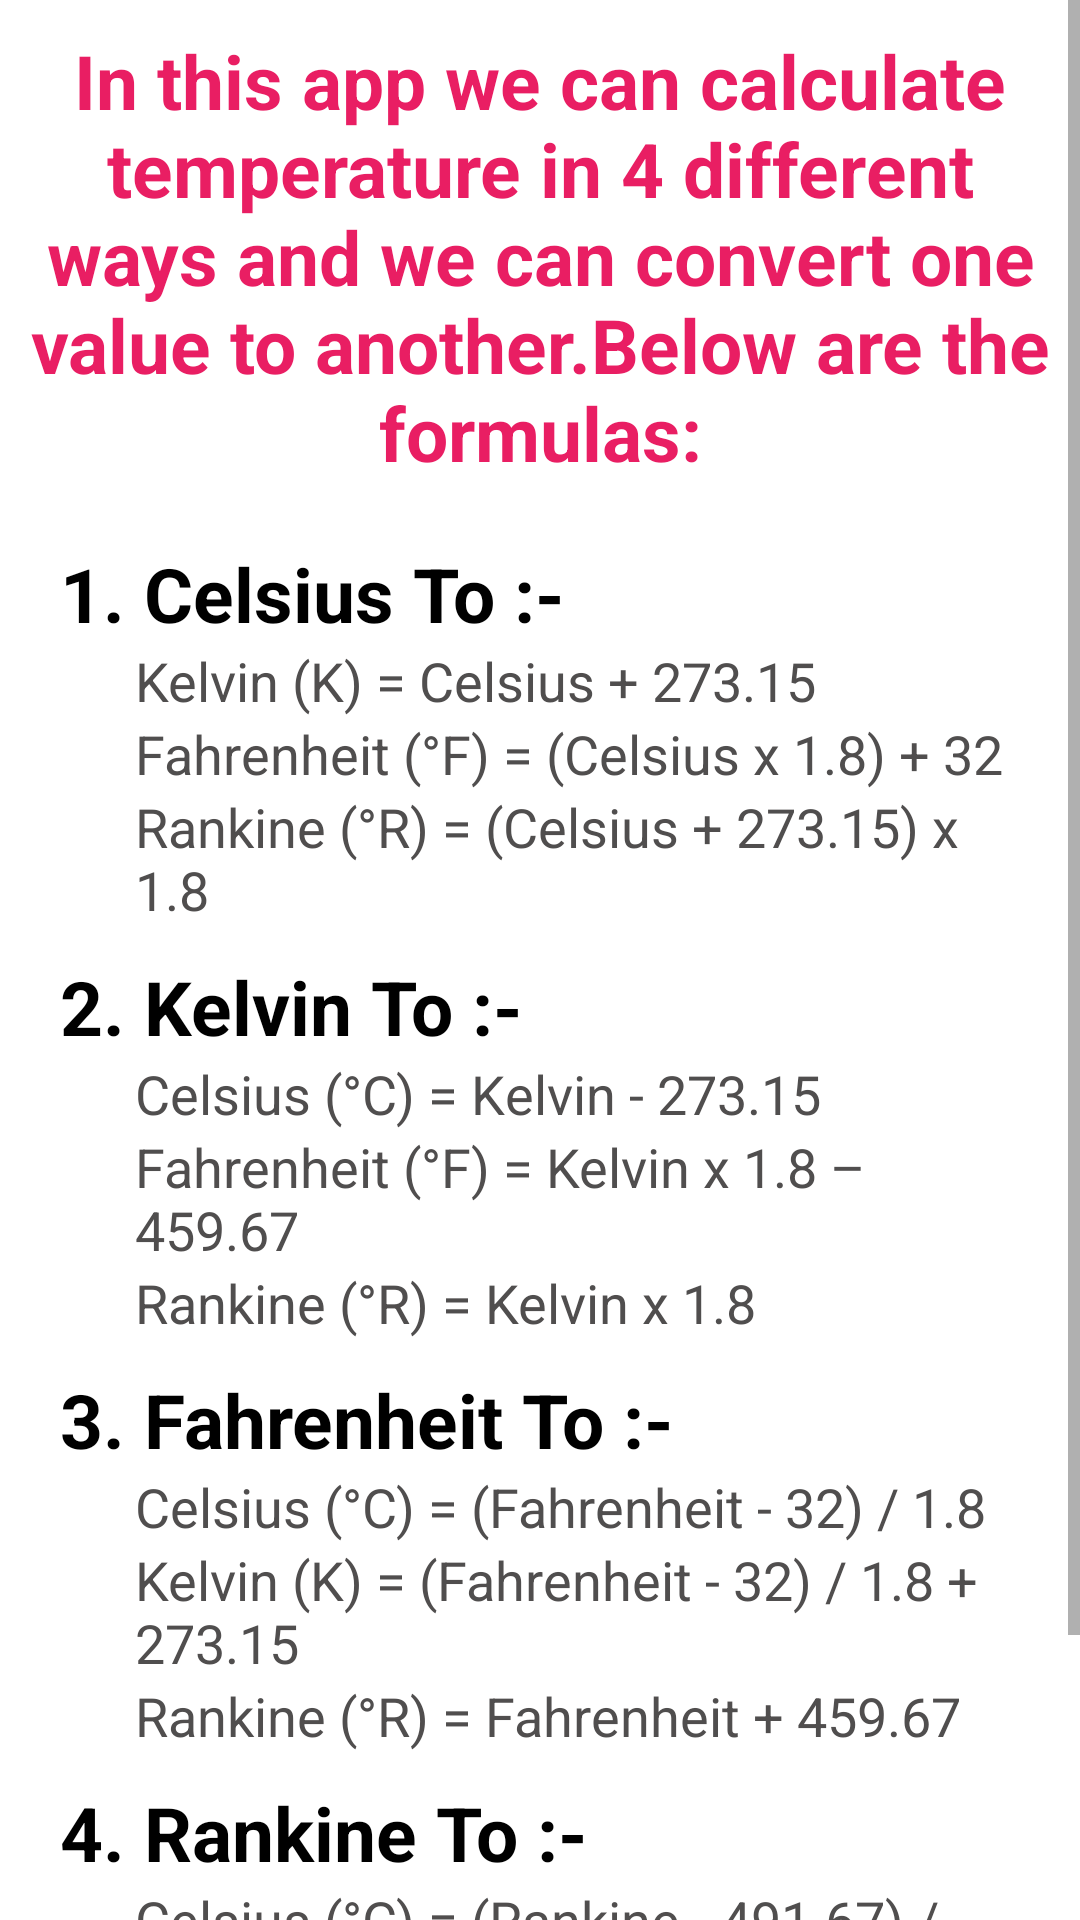

This screen was rendered from an Android layout file. Write that file and the resources it references.
<!-- AndroidManifest.xml: application theme Theme.TemperatureConverterCKFR -->
<!-- res/layout/fragment_method.xml -->
<?xml version="1.0" encoding="utf-8"?>
<FrameLayout xmlns:android="http://schemas.android.com/apk/res/android"
    xmlns:tools="http://schemas.android.com/tools"
    android:layout_width="match_parent"
    android:layout_height="match_parent"
    tools:context=".MethodFragment">

    <ScrollView
        android:layout_width="match_parent"
        android:layout_height="wrap_content"
        tools:ignore="UselessParent">

        <LinearLayout
            android:layout_width="match_parent"
            android:layout_height="wrap_content"
            android:orientation="vertical">

            <TextView
                android:layout_width="match_parent"
                android:layout_height="wrap_content"
                android:padding="10dp"
                android:text="@string/dis_text"
                android:textAlignment="center"
                android:textColor="@color/reset_color"
                android:textSize="25sp"
                android:textStyle="bold" />

            <LinearLayout
                android:layout_width="match_parent"
                android:layout_height="wrap_content"
                android:layout_marginStart="20dp"
                android:layout_marginBottom="30dp"
                android:orientation="vertical">

                
                <TextView
                    android:layout_width="match_parent"
                    android:layout_height="wrap_content"
                    android:layout_marginTop="10dp"
                    android:text="@string/celsius_to"
                    style="@style/text_color"
                    android:textSize="25sp"
                    android:textStyle="bold" />

                <TextView
                    style="@style/law_style"
                    android:text="@string/kelvin_k_celsius_273_15" />

                <TextView
                    style="@style/law_style"
                    android:text="@string/fahrenheit_f_celsius_x_1_8_32" />

                <TextView
                    style="@style/law_style"
                    android:text="@string/rankine_r_celsius_273_15_x_1_8" />

                
                <TextView
                    android:layout_width="match_parent"
                    android:layout_height="wrap_content"
                    android:layout_marginTop="10dp"
                    android:text="@string/kelvin_to"
                    style="@style/text_color"
                    android:textSize="25sp"
                    android:textStyle="bold" />

                <TextView
                    style="@style/law_style"
                    android:text="@string/celsius_c_kelvin_273_15" />

                <TextView
                    style="@style/law_style"
                    android:text="@string/fahrenheit_f_kelvin_x_1_8_459_67" />

                <TextView
                    style="@style/law_style"
                    android:text="@string/rankine_r_kelvin_x_1_8" />

                
                <TextView
                    android:layout_width="match_parent"
                    android:layout_height="wrap_content"
                    android:layout_marginTop="10dp"
                    android:text="@string/fahrenheit_to"
                    style="@style/text_color"
                    android:textSize="25sp"
                    android:textStyle="bold" />

                <TextView
                    style="@style/law_style"
                    android:text="@string/celsius_c_fahrenheit_32_1_8" />

                <TextView
                    style="@style/law_style"
                    android:text="@string/kelvin_k_fahrenheit_32_1_8_273_15" />

                <TextView
                    style="@style/law_style"
                    android:text="@string/rankine_r_fahrenheit_459_67" />

                
                <TextView
                    android:layout_width="match_parent"
                    android:layout_height="wrap_content"
                    android:layout_marginTop="10dp"
                    android:text="@string/rankine_to"
                    style="@style/text_color"
                    android:textSize="25sp"
                    android:textStyle="bold" />

                <TextView
                    style="@style/law_style"
                    android:text="@string/celsius_c_rankine_491_67_1_8" />

                <TextView
                    style="@style/law_style"
                    android:text="@string/kelvin_k_rankine_1_8" />

                <TextView
                    style="@style/law_style"
                    android:text="@string/fahrenheit_f_rankine_459_67" />
            </LinearLayout>

        </LinearLayout>
    </ScrollView>

</FrameLayout>
<!-- resources referenced by this layout -->
<resources>
  <color name="reset_color">#E91E63</color>
  <string name="celsius_c_fahrenheit_32_1_8">Celsius (°C) = (Fahrenheit - 32) / 1.8</string>
  <string name="celsius_c_kelvin_273_15">Celsius (°C) = Kelvin - 273.15</string>
  <string name="celsius_c_rankine_491_67_1_8">Celsius (°C) = (Rankine - 491.67) / 1.8</string>
  <string name="celsius_to">1. Celsius To :-</string>
  <string name="dis_text">In this app we can calculate temperature in 4 different ways and we can convert one value to another.Below are the formulas: </string>
  <string name="fahrenheit_f_celsius_x_1_8_32">Fahrenheit (°F) = (Celsius x 1.8) + 32</string>
  <string name="fahrenheit_f_kelvin_x_1_8_459_67">Fahrenheit (°F) = Kelvin x 1.8 – 459.67</string>
  <string name="fahrenheit_f_rankine_459_67">Fahrenheit (°F) = Rankine - 459.67</string>
  <string name="fahrenheit_to">3. Fahrenheit To :-</string>
  <string name="kelvin_k_celsius_273_15">Kelvin (K) = Celsius + 273.15</string>
  <string name="kelvin_k_fahrenheit_32_1_8_273_15">Kelvin (K) = (Fahrenheit - 32) / 1.8 + 273.15</string>
  <string name="kelvin_k_rankine_1_8">Kelvin (K) = Rankine / 1.8</string>
  <string name="kelvin_to">2. Kelvin To :-</string>
  <string name="rankine_r_celsius_273_15_x_1_8">Rankine (°R) = (Celsius + 273.15) x 1.8</string>
  <string name="rankine_r_fahrenheit_459_67">Rankine (°R) = Fahrenheit + 459.67</string>
  <string name="rankine_r_kelvin_x_1_8">Rankine (°R) = Kelvin x 1.8</string>
  <string name="rankine_to">4. Rankine To :-</string>
  <style name="law_style">
          <item name="android:layout_width">match_parent</item>
          <item name="android:layout_height">wrap_content</item>
          <item name="android:textSize">18sp</item>
          <item name="android:textIsSelectable">true</item>
          <item name="android:layout_marginStart">25dp</item>
          <item name="android:layout_marginEnd">20dp</item>
          <item name="android:textColor">@color/light_black</item>
      </style>
  <style name="text_color">
          <item name="android:textColor">@color/black</item>
      </style>
  <style name="Theme.TemperatureConverterCKFR" parent="Theme.MaterialComponents.DayNight.DarkActionBar">
          
          <item name="colorPrimary">@color/teal_700</item>
          <item name="colorPrimaryVariant">@color/teal_700</item>
          <item name="colorOnPrimary">@color/white</item>
          
          <item name="colorSecondary">@color/teal_200</item>
          <item name="colorSecondaryVariant">@color/teal_700</item>
          <item name="colorOnSecondary">@color/black</item>
          
          <item name="android:statusBarColor" tools:targetApi="21">?attr/colorPrimaryVariant</item>
          
      </style>
  <color name="light_black">#504E4E</color>
  <color name="black">#FF000000</color>
  <color name="teal_700">#FF018786</color>
  <color name="white">#FFFFFFFF</color>
  <color name="teal_200">#FF03DAC5</color>
</resources>
